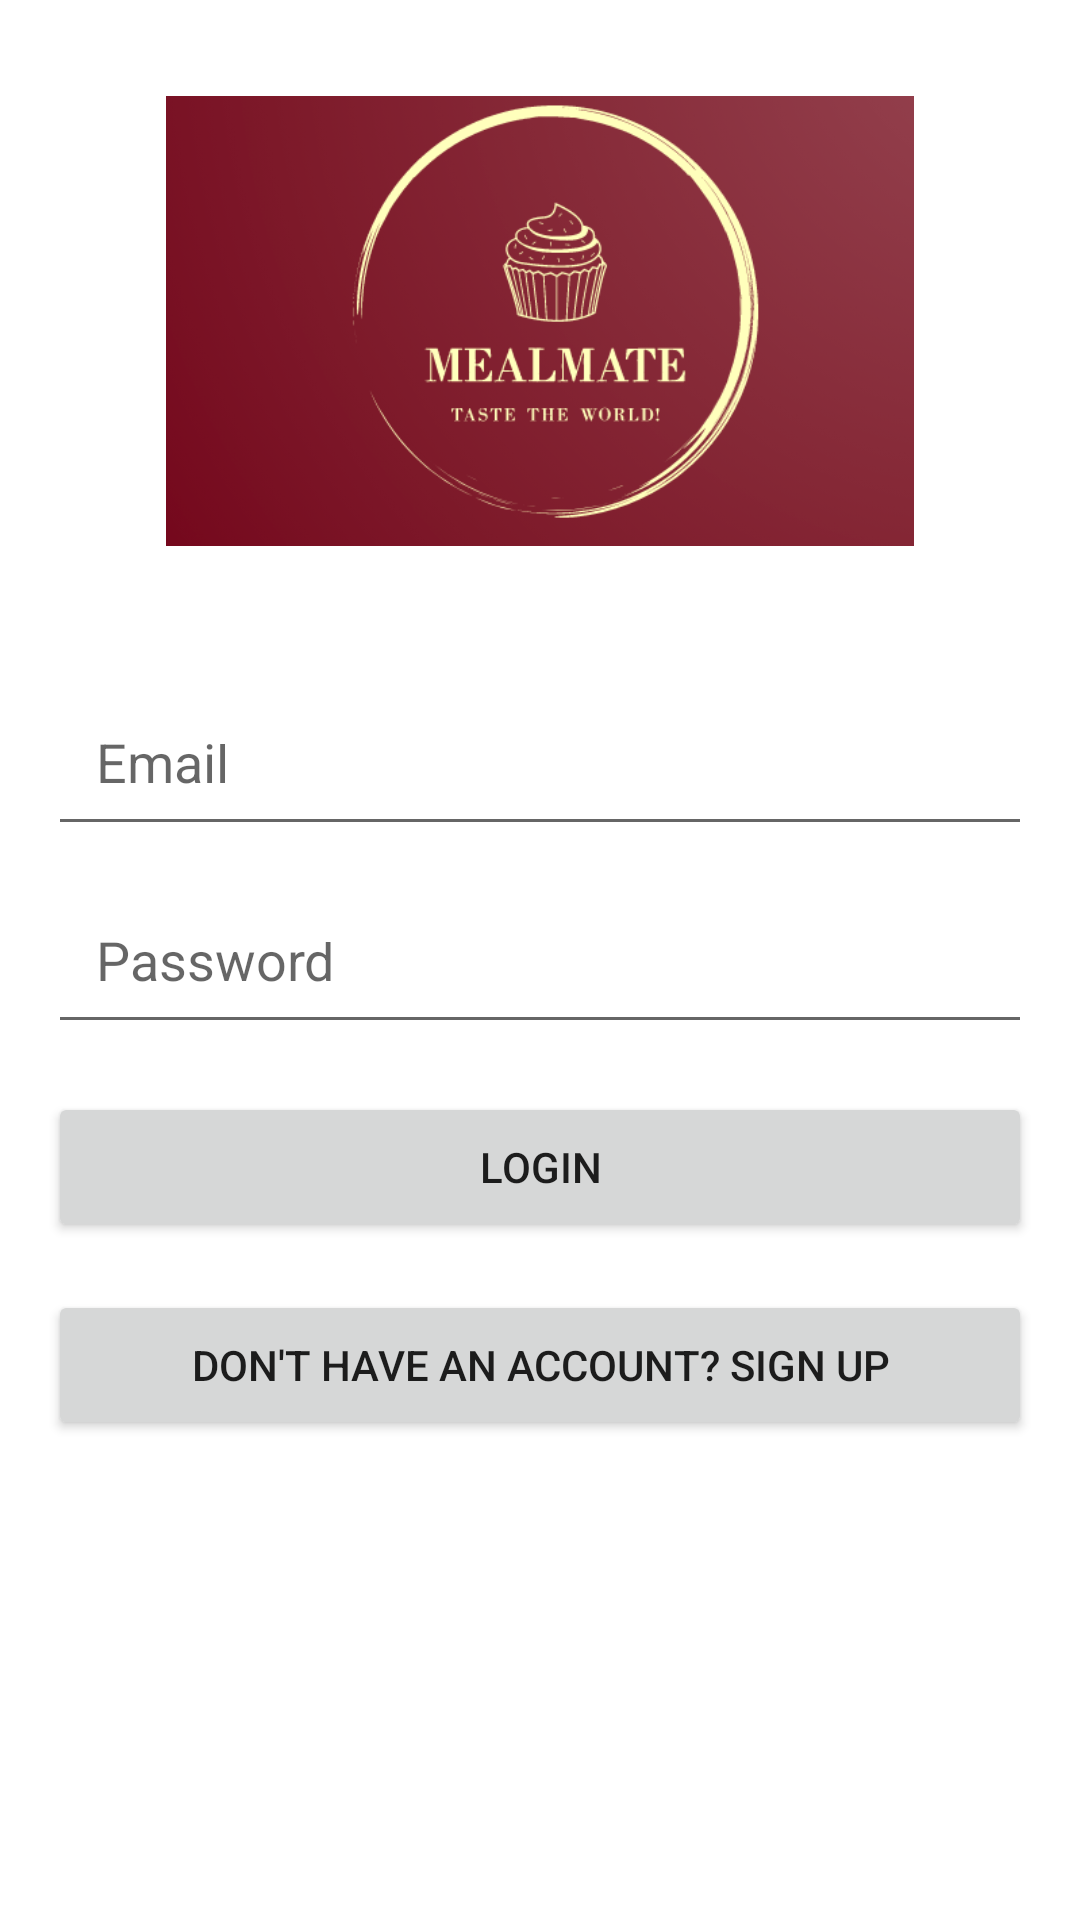

Reconstruct the res/layout file that produces this screen, plus the resources it refers to.
<!-- AndroidManifest.xml: application theme Theme.MealMate -->
<!-- res/layout/activity_login.xml -->
<?xml version="1.0" encoding="utf-8"?>
<RelativeLayout xmlns:android="http://schemas.android.com/apk/res/android"
    android:layout_width="match_parent"
    android:layout_height="match_parent">


    <ImageView
        android:id="@+id/iv_app_logo"
        android:layout_width="match_parent"
        android:layout_height="150dp"
        android:src="@drawable/app_logo_1"
        android:layout_centerHorizontal="true"
        android:layout_marginTop="32dp" />


    <EditText
        android:id="@+id/et_email"
        android:layout_width="match_parent"
        android:layout_height="50dp"
        android:layout_below="@+id/iv_app_logo"
        android:layout_marginTop="50dp"
        android:layout_marginStart="16dp"
        android:layout_marginEnd="16dp"
        android:hint="Email"
        android:inputType="textEmailAddress"
        android:padding="16dp" />

    <EditText
        android:id="@+id/et_password"
        android:layout_width="match_parent"
        android:layout_height="50dp"
        android:layout_below="@+id/et_email"
        android:layout_marginTop="16dp"
        android:layout_marginStart="16dp"
        android:layout_marginEnd="16dp"
        android:hint="Password"
        android:inputType="textPassword"
        android:padding="16dp" />

    <Button
        android:id="@+id/btn_login"
        android:layout_width="match_parent"
        android:layout_height="50dp"
        android:layout_below="@+id/et_password"
        android:layout_marginTop="16dp"
        android:layout_marginStart="16dp"
        android:layout_marginEnd="16dp"
        android:text="Login" />

    <Button
        android:id="@+id/tv_signup"
        android:layout_width="match_parent"
        android:layout_height="50dp"
        android:layout_below="@+id/btn_login"
        android:layout_marginStart="16dp"
        android:layout_marginTop="16dp"
        android:layout_marginEnd="16dp"
        android:layout_marginBottom="67dp"
        android:text="Don't have an account? Sign up"
        />

</RelativeLayout>
<!-- resources referenced by this layout -->
<resources>
  <!-- drawable app_logo_1: png bitmap (drawable-v24, 147873 bytes) -->
  <style name="Theme.MealMate" parent="Theme.MaterialComponents.DayNight.DarkActionBar">
          
          <item name="colorPrimary">@color/mealMate</item>
          <item name="colorPrimaryVariant">@color/mealMate</item>
          <item name="colorOnPrimary">@color/white</item>
          
          <item name="colorSecondary">@color/teal_200</item>
          <item name="colorSecondaryVariant">@color/teal_700</item>
          <item name="colorOnSecondary">@color/black</item>
          
          <item name="android:statusBarColor">?attr/colorPrimaryVariant</item>
          
      </style>
  <color name="mealMate">#700917</color>
  <color name="white">#FFFFFF</color>
  <color name="teal_200">#FF03DAC5</color>
  <color name="teal_700">#FF018786</color>
  <color name="black">#FF000000</color>
</resources>
